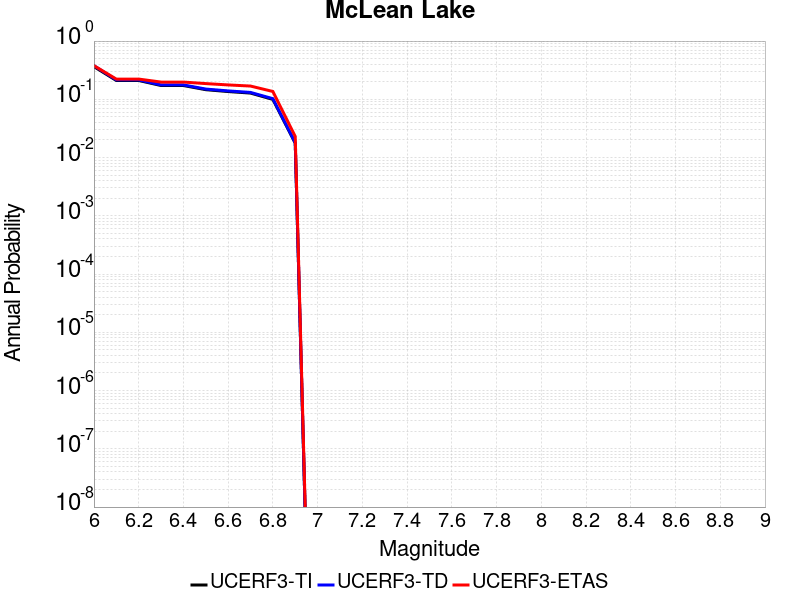

The table this chart was drawn from, first rows:
Magnitude, UCERF3-TI Prob, UCERF3-TD Prob, UCERF3-ETAS Prob
6.0, 0.3642, 0.3776, 0.3781
6.1, 0.2106, 0.2155, 0.2226
6.2, 0.2106, 0.2155, 0.2226
6.3, 0.1725, 0.1766, 0.1977
6.4, 0.1725, 0.1766, 0.1977
6.5, 0.1464, 0.15, 0.1862
6.6, 0.1359, 0.1394, 0.1766
6.7, 0.1279, 0.1313, 0.1689
6.8, 0.09964, 0.1026, 0.1363
6.9, 0.01768, 0.01799, 0.02303
